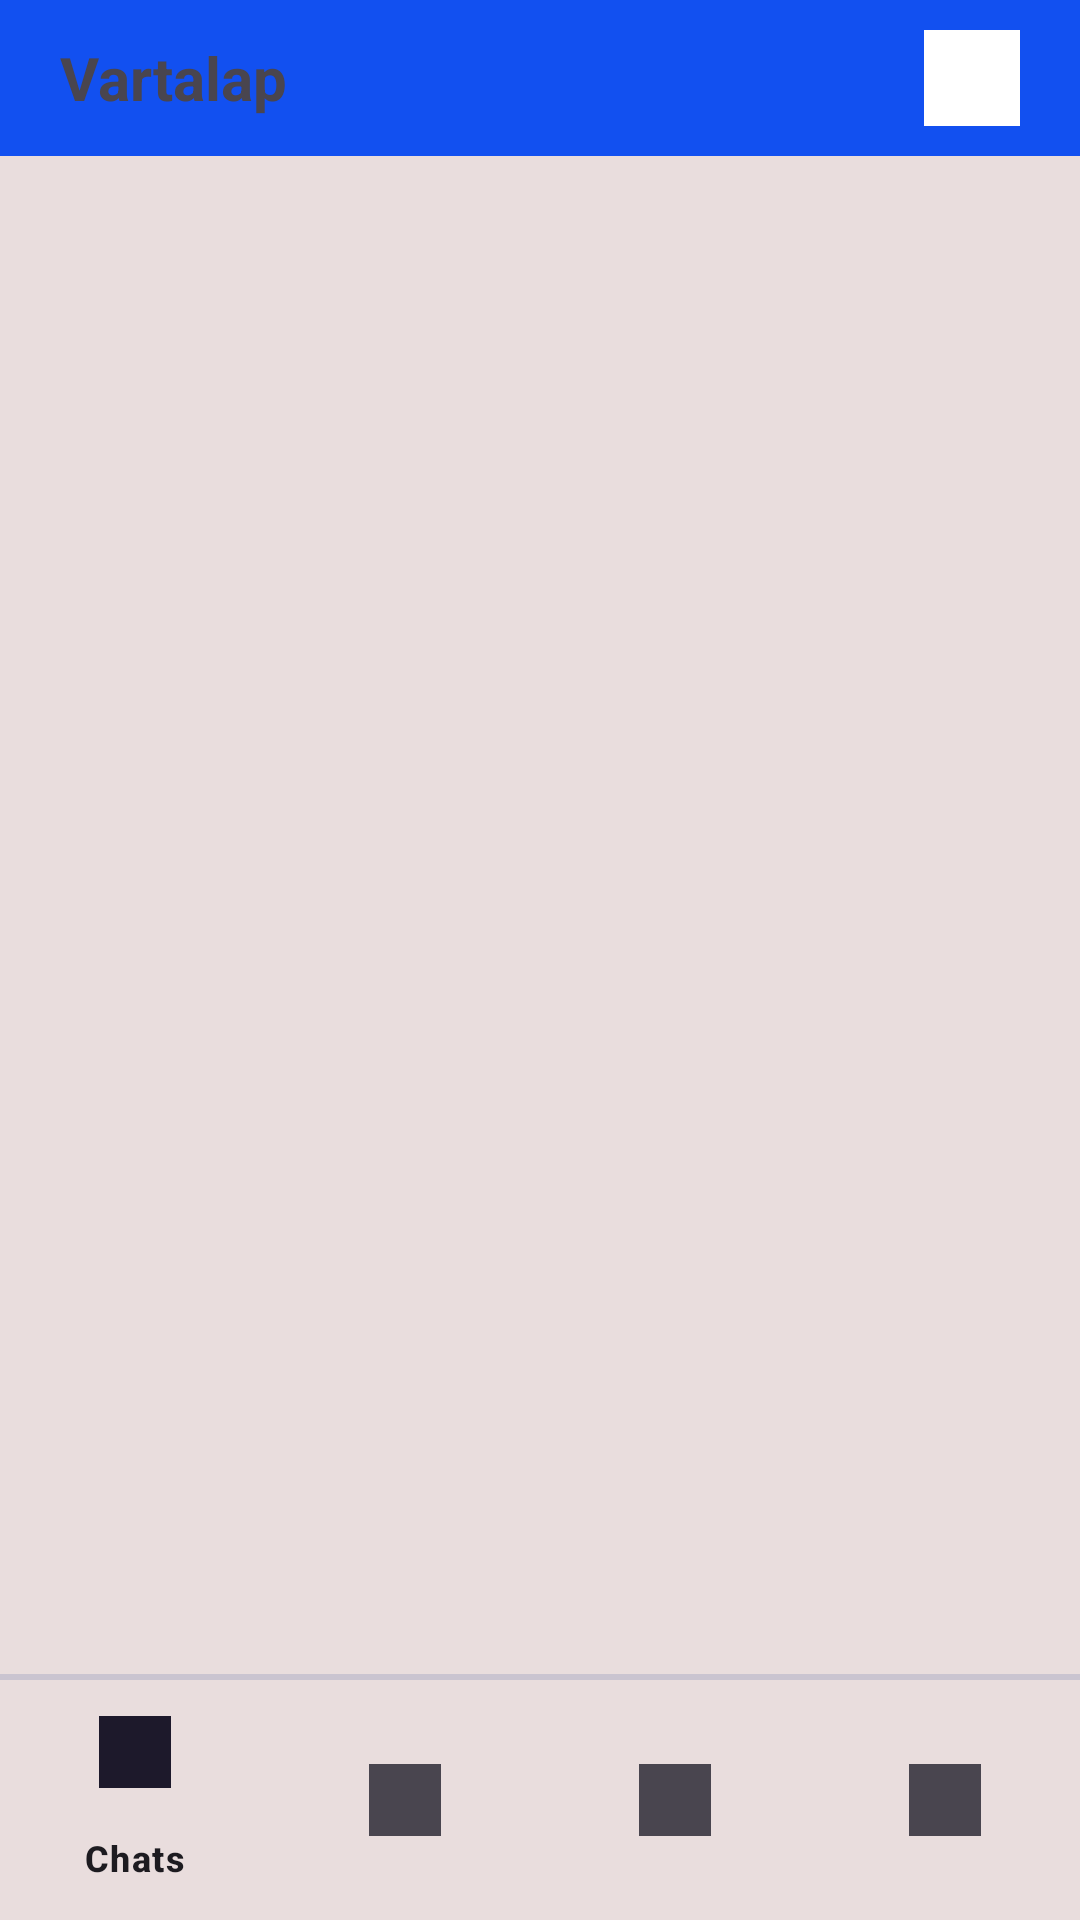

This screen was rendered from an Android layout file. Write that file and the resources it references.
<!-- AndroidManifest.xml: application theme Theme.Vartalap -->
<!-- res/layout/activity_main.xml -->
<?xml version="1.0" encoding="utf-8"?>
<RelativeLayout xmlns:android="http://schemas.android.com/apk/res/android"
    xmlns:app="http://schemas.android.com/apk/res-auto"
    xmlns:tools="http://schemas.android.com/tools"
    android:id="@+id/main"
    android:layout_width="match_parent"
    android:layout_height="match_parent"
    tools:context=".MainActivity">

<RelativeLayout
    android:layout_width="match_parent"
    android:layout_height="wrap_content"
    android:background="@color/my_primary"
    android:padding="10dp"
    android:id="@+id/main_toolbar">
    
    <TextView
        android:layout_width="wrap_content"
        android:layout_height="wrap_content"
        android:text="@string/app_name"
        android:textSize="20sp"
        android:textStyle="bold"
        android:layout_marginStart="10dp"
        android:layout_centerVertical="true"
        />

    <ImageButton
        android:layout_width="32dp"
        android:layout_height="32dp"
        android:layout_alignParentEnd="true"
        android:src="@drawable/searchicon"
        android:background="?attr/selectableItemBackgroundBorderless"
        app:tint="@color/white"
        android:layout_centerVertical="true"
        android:layout_marginEnd="10dp"
        android:id="@+id/main_search_btn"
        />

</RelativeLayout>


    <FrameLayout
        android:layout_width="match_parent"
        android:layout_height="match_parent"
        android:layout_below="@id/main_toolbar"
        android:layout_above="@id/divider"
        android:id="@+id/main_frame_layout"/>
    
    <com.google.android.material.divider.MaterialDivider
        android:layout_width="match_parent"
        android:layout_height="2dp"
        android:layout_above="@id/bottom_navigation"
        android:id="@+id/divider"/>

    <com.google.android.material.bottomnavigation.BottomNavigationView
        android:layout_width="match_parent"
        android:layout_height="wrap_content"
        android:layout_alignParentBottom="true"
        android:background="?attr/selectableItemBackground"
        android:id="@+id/bottom_navigation"
        app:menu="@menu/bottom_navigation_menu"/>




</RelativeLayout>
<!-- resources referenced by this layout -->
<resources>
  <color name="my_primary">#1250F0</color>
  <color name="white">#FFFFFFFF</color>
  <!-- drawable searchicon: jpg bitmap (drawable, 131593 bytes) -->
  <string name="app_name">Vartalap</string>
  <style name="Theme.Vartalap" parent="Base.Theme.Vartalap" />
  <style name="Base.Theme.Vartalap" parent="Theme.Material3.DayNight.NoActionBar">
  
          
          <item name="colorPrimary">@color/my_primary</item>
          <item name="colorPrimaryVariant">@color/my_primary</item>
          <item name="colorOnPrimary">@color/white</item>
  
          
          <item name="colorSecondary">@color/my_secondary</item>
          <item name="colorSecondaryVariant">@color/my_secondary</item>
          <item name="colorOnSecondary">@color/black</item>
  
          
          <item name="android:statusBarColor">?attr/colorPrimaryVariant</item>
  
          
          <item name="android:windowBackground">@color/off_white</item>
  
  
      </style>
  <color name="my_secondary">#FDDF1E</color>
  <color name="black">#FF000000</color>
  <color name="off_white">#E9DDDD</color>
</resources>
